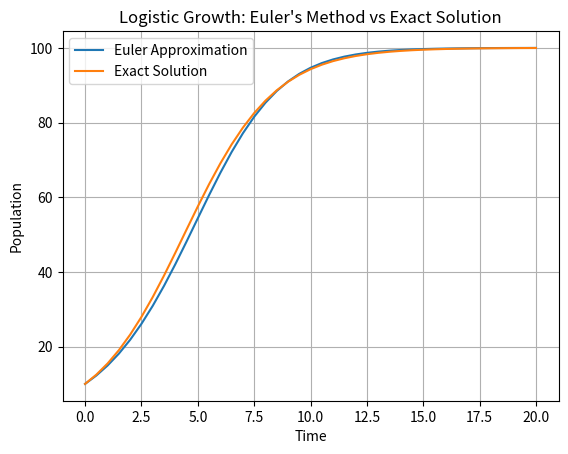

This chart was generated by the following Python code:
import matplotlib.pyplot as plt
import math


def logistic_derivative(y, r, K):
    """
    Computes the derivative dy/dt for the logistic growth equation.

    dy/dt = r * y * (1 - y / K)

    Parameters:
        y: current population/value
        r: growth rate
        K: carrying capacity

    Returns:
        The rate of change at the current value of y.
    """
    return r * y * (1 - y / K)


def euler_method(y0, r, K, t_start, t_end, step_size):
    """
    Approximates the solution to the logistic growth equation using Euler's method.

    Euler's method formula:
        next_y = current_y + step_size * derivative

    Parameters:
        y0: initial population/value
        r: growth rate
        K: carrying capacity
        t_start: starting time
        t_end: ending time
        step_size: size of each time step

    Returns:
        Two lists:
            times: the time values
            values: the approximate y values
    """
    times = []
    values = []

    t = t_start
    y = y0

    while t <= t_end:
        times.append(t)
        values.append(y)

        derivative = logistic_derivative(y, r, K)
        y = y + step_size * derivative
        t = t + step_size

    return times, values


def exact_solution(t, y0, r, K):
    """
    Computes the exact solution of the logistic growth equation.

    Formula:
        y(t) = K / (1 + ((K - y0) / y0) * e^(-r t))
    """
    return K / (1 + ((K - y0) / y0) * math.exp(-r * t))


def main():
    # Model parameters
    y0 = 10       # initial population/value
    r = 0.5       # growth rate
    K = 100       # carrying capacity
    t_start = 0
    t_end = 20
    step_size = 0.5

    # Euler approximation
    times, euler_values = euler_method(y0, r, K, t_start, t_end, step_size)

    # Exact solution values at the same time points
    exact_values = [exact_solution(t, y0, r, K) for t in times]

    # Plot both solutions
    plt.plot(times, euler_values, label="Euler Approximation")
    plt.plot(times, exact_values, label="Exact Solution")

    plt.xlabel("Time")
    plt.ylabel("Population")
    plt.title("Logistic Growth: Euler's Method vs Exact Solution")
    plt.legend()
    plt.grid(True)

    plt.savefig("logistic_growth_plot.png")
    plt.show()


if __name__ == "__main__":
    main()
